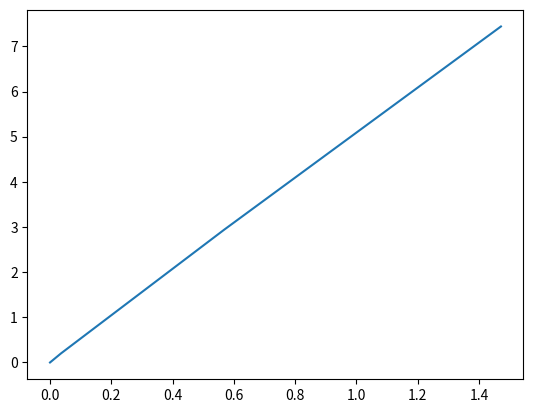

Write the Python code that produced this figure.
import numpy as np
from matplotlib import pyplot as plt
import math

list_x = [0, 0.0504 / math.sqrt(2), 0.8040245 / math.sqrt(2), 2.081688 / math.sqrt(2)]  #voltajes en el sensor
list_y = [0, 0.20, 2.94, 7.44] # corrientes
coeficientes = np.polyfit(list_x, list_y, 3) #coeficientes de la funcion aproximada o equivalente

print(coeficientes)
x = np.array(list_x) #objeto array de numpy con el eje x
y = coeficientes[0] * pow(x,3) + coeficientes[1] * pow(x,2) + coeficientes[2] * x + coeficientes[3] #la función equivalente

plt.plot(x, y)
plt.show()